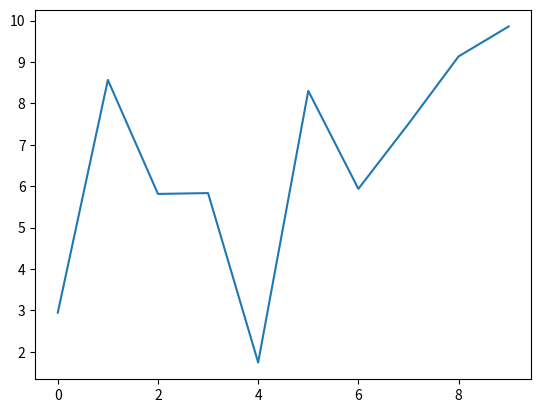

The matplotlib source for this figure:
import numpy as np
from matplotlib import pyplot as plt
from numpy import percentile
from scipy import stats

speed = [99,86,87,88,111,86,103,87,94,78,77,85,86]

x = np.mean(speed)
y = np.median(speed)
z = stats.mode(speed)

a = np.std(speed)
b = np.var(speed)
c = np.percentile(speed, 75)
d = np.random.uniform(1,10,10)

plt.plot(d)
plt.show()

print(x)
print(y)
print(z)
print(a)
print(b)
print(c)
print(d)




